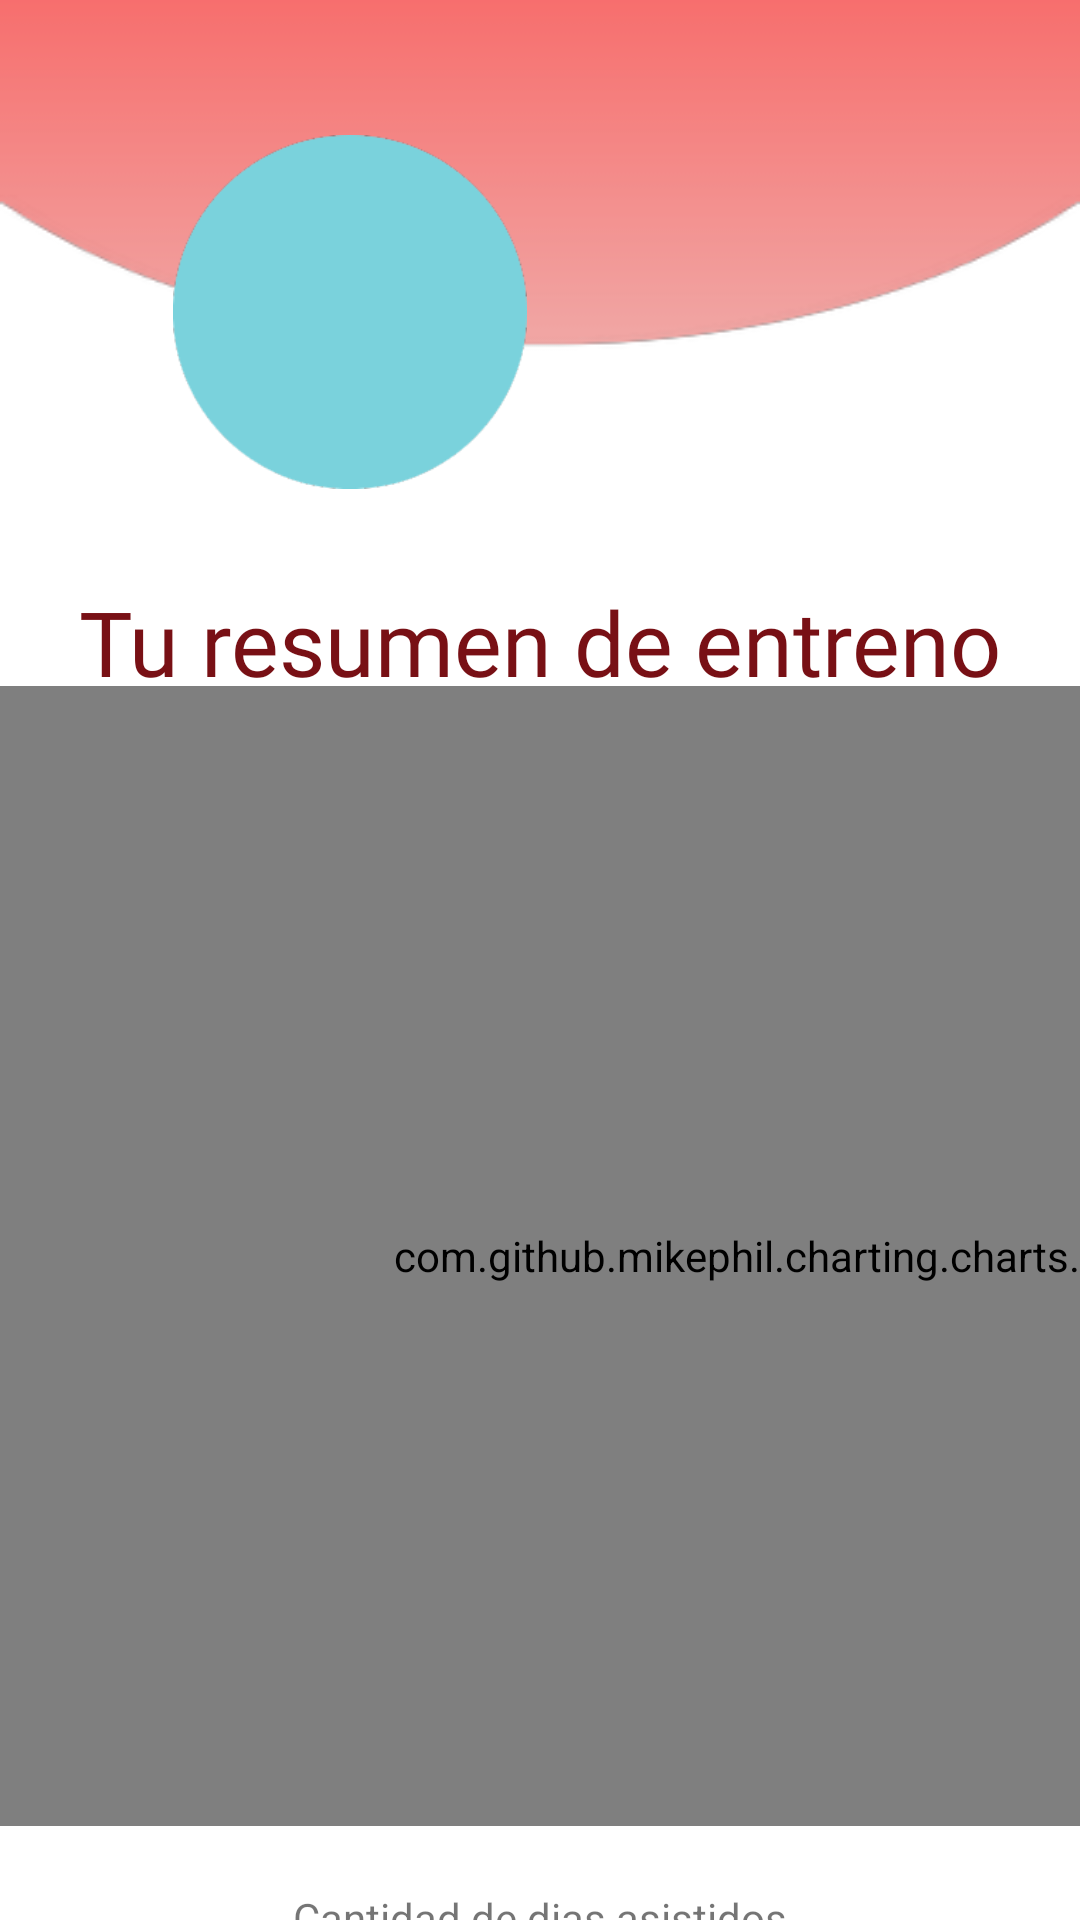

The Android layout XML behind this screen, and the referenced resources:
<!-- AndroidManifest.xml: application theme Theme.StartUp -->
<!-- res/layout/fragment_home.xml -->
<?xml version="1.0" encoding="utf-8"?>
<androidx.constraintlayout.widget.ConstraintLayout xmlns:android="http://schemas.android.com/apk/res/android"
    xmlns:app="http://schemas.android.com/apk/res-auto"
    xmlns:tools="http://schemas.android.com/tools"
    android:layout_width="match_parent"
    android:layout_height="match_parent"
    android:orientation="vertical"
    tools:context=".ui.home.HomeFragment">
<include
    layout="@layout/encabezado"
    android:id="@+id/encabezado"
    android:layout_width="match_parent"
    android:layout_height="wrap_content"/>


    <androidx.constraintlayout.widget.ConstraintLayout
        android:id="@+id/constraintLayout3"
        android:layout_width="match_parent"
        android:layout_height="471dp"
        android:layout_marginTop="20dp"
        android:textAlignment="center"
        app:layout_constraintEnd_toEndOf="parent"
        app:layout_constraintHorizontal_bias="1.0"
        app:layout_constraintStart_toStartOf="parent"
        app:layout_constraintTop_toBottomOf="@+id/encabezado">

        <TextView
            android:id="@+id/textView3"
            android:layout_width="match_parent"
            android:layout_height="wrap_content"
            android:layout_marginTop="16dp"
            android:fontFamily="@font/jost_bold"
            android:text="@string/resumen"
            android:textAlignment="center"
            android:textColor="@color/textRed"
            android:textSize="30sp"
            app:layout_constraintBottom_toTopOf="@+id/chart"
            app:layout_constraintEnd_toEndOf="parent"
            app:layout_constraintStart_toStartOf="parent"
            app:layout_constraintTop_toTopOf="parent" />


        <com.github.mikephil.charting.charts.BarChart
            android:id="@+id/chart"
            android:layout_width="546dp"
            android:layout_height="380dp"
            app:layout_constraintBottom_toBottomOf="parent"
            app:layout_constraintEnd_toEndOf="parent"
            app:layout_constraintHorizontal_bias="0.0"
            app:layout_constraintStart_toStartOf="parent"
            app:layout_constraintTop_toTopOf="parent"
            tools:ignore="MissingClass">

        </com.github.mikephil.charting.charts.BarChart>

        <TextView
            android:id="@+id/textView6"
            android:layout_width="match_parent"
            android:layout_height="wrap_content"
            android:layout_marginTop="436dp"
            android:text="@string/dias_asistidos"
            android:textAlignment="center"
            app:layout_constraintEnd_toEndOf="parent"
            app:layout_constraintHorizontal_bias="0.502"
            app:layout_constraintStart_toStartOf="parent"
            app:layout_constraintTop_toTopOf="@+id/textView3" />

    </androidx.constraintlayout.widget.ConstraintLayout>

</androidx.constraintlayout.widget.ConstraintLayout>
<!-- res/layout/encabezado.xml (included above) -->
<?xml version="1.0" encoding="utf-8"?>
<androidx.constraintlayout.widget.ConstraintLayout xmlns:android="http://schemas.android.com/apk/res/android"
    xmlns:app="http://schemas.android.com/apk/res-auto"
    android:id="@+id/container"
    android:paddingTop="0dp"
    android:layout_width="436dp"
    android:layout_height="190dp"
    android:layout_marginEnd="8dp"
    android:background="@drawable/encabezado"
    app:layout_constraintEnd_toEndOf="parent"
    app:layout_constraintHorizontal_bias="0.0"
    app:layout_constraintStart_toStartOf="parent"
    app:layout_constraintTop_toTopOf="parent">

        <com.google.android.material.imageview.ShapeableImageView
            android:id="@+id/imageView2"
            android:layout_width="118dp"
            android:layout_height="118dp"
            app:layout_constraintBottom_toBottomOf="@+id/imageView"
            app:layout_constraintEnd_toEndOf="@+id/imageView"
            app:layout_constraintHorizontal_bias="0.468"
            app:layout_constraintStart_toStartOf="@+id/imageView"
            app:layout_constraintTop_toTopOf="@+id/imageView"
            app:layout_constraintVertical_bias="0.0"
            app:srcCompat="@drawable/circle" />


        <com.google.android.material.imageview.ShapeableImageView
            android:id="@+id/imageView"
            android:layout_width="115dp"
            android:layout_height="115dp"
            android:layout_marginStart="45dp"
            android:scaleType="centerCrop"
            app:layout_constraintBottom_toBottomOf="@+id/plan"
            app:layout_constraintEnd_toStartOf="@+id/nombre_banner"
            app:layout_constraintStart_toStartOf="parent"
            app:layout_constraintTop_toTopOf="@+id/nombre_banner"
            app:layout_constraintVertical_bias="0.576"
            app:shapeAppearanceOverlay="@style/circleImageView"
            />

        <TextView
            android:id="@+id/nombre_banner"
            android:layout_width="120dp"
            android:layout_height="wrap_content"
            android:layout_marginStart="188dp"
            android:layout_marginTop="80dp"
            android:fontFamily="@font/jost_bold"
            android:textColor="@color/black"
            android:textSize="24sp"
            app:layout_constraintStart_toStartOf="parent"
            app:layout_constraintTop_toTopOf="parent" />

        <TextView
            android:id="@+id/plan"
            android:layout_width="wrap_content"
            android:layout_height="wrap_content"
            android:layout_marginStart="24dp"
            android:fontFamily="@font/jost_medium"
            android:textColor="@color/black"
            android:textSize="16sp"
            android:textStyle="bold"
            app:layout_constraintStart_toEndOf="@+id/imageView"
            app:layout_constraintTop_toBottomOf="@+id/nombre_banner" />



</androidx.constraintlayout.widget.ConstraintLayout>
<!-- resources referenced by this layout -->
<resources>
  <color name="black">#FF000000</color>
  <color name="textRed">#781015</color>
  <!-- drawable circle: png bitmap (drawable, 7208 bytes) -->
  <!-- drawable encabezado: png bitmap (drawable, 5398 bytes) -->
  <string name="dias_asistidos">Cantidad de dias asistidos</string>
  <string name="resumen">Tu resumen de entreno</string>
  <style name="Theme.StartUp" parent="Theme.MaterialComponents.DayNight.DarkActionBar">
          <item name="android:windowNoTitle">true</item>
          
          <item name="colorPrimary">@color/azul</item>
          <item name="colorPrimaryVariant">@color/azul</item>
          <item name="colorOnPrimary">@color/white</item>
          
          <item name="colorSecondary">@color/teal_200</item>
          <item name="colorSecondaryVariant">@color/teal_700</item>
          <item name="colorOnSecondary">@color/black</item>
          
          <item name="android:statusBarColor" tools:targetApi="21">?attr/colorPrimaryVariant</item>
          
  
      </style>
  <color name="azul">#24495F</color>
  <color name="white">#FFFFFFFF</color>
  <color name="teal_200">#FF03DAC5</color>
  <color name="teal_700">#FF018786</color>
</resources>
